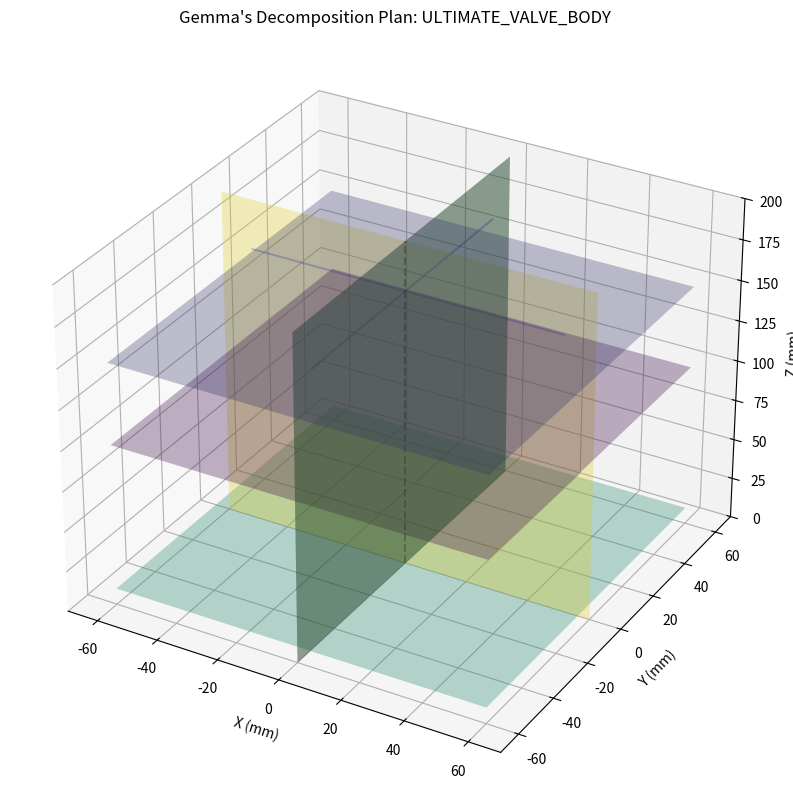

The matplotlib source for this figure:
import numpy as np
import matplotlib.pyplot as plt
from mpl_toolkits.mplot3d import Axes3D

def visualize_boss_result(body_data, plans, output_path="boss_decomposition.png"):
    fig = plt.figure(figsize=(12, 10))
    ax = fig.add_subplot(111, projection='3d')
    
    # 1. Bounding Box (Outer frame)
    b_min, b_max = body_data["bbox_min"], body_data["bbox_max"]
    for s, e in [([0,1,2,4,5,6,7,3], [1,2,3,0,5,6,7,4])]: # Simple edges
        pass # Simplified for prototype

    # 2. Main Body Cylinders (Z-axis)
    ax.plot([0, 0], [0, 0], [0, 200], 'k--', alpha=0.5, label="Main Axis")
    
    # 3. Top Cross Holes
    for i in range(4):
        ang = i * np.pi/2
        r = 50.0
        ax.plot([0, r*np.cos(ang)], [0, r*np.sin(ang)], [170, 170], 'b-', alpha=0.3)

    # 4. AI Proposed Split Planes
    colors = plt.cm.viridis(np.linspace(0, 1, len(plans)))
    
    for i, plan in enumerate(plans):
        o = np.array(plan["split_plane"]["origin"])
        n = np.array(plan["split_plane"]["normal"])
        n = n / np.linalg.norm(n)
        
        # Create plane grid
        size = 60
        r = np.linspace(-size, size, 2)
        if abs(n[2]) > 0.9: # Horizontal Plane (Axial/Transverse)
            x, y = np.meshgrid(r, r)
            z = np.full_like(x, o[2])
        elif abs(n[0]) > 0.9: # Vertical Plane X
            y, z = np.meshgrid(r, np.linspace(0, 200, 2))
            x = np.full_like(y, o[0])
        else: # Vertical Plane Y
            x, z = np.meshgrid(r, np.linspace(0, 200, 2))
            y = np.full_like(x, o[1])
            
        ax.plot_surface(x, y, z, color=colors[i], alpha=0.3, label=f"Plan {i+1}: {plan['strategy']}")

    ax.set_xlim(-70, 70)
    ax.set_ylim(-70, 70)
    ax.set_zlim(0, 200)
    ax.set_xlabel('X (mm)')
    ax.set_ylabel('Y (mm)')
    ax.set_zlabel('Z (mm)')
    plt.title(f"Gemma's Decomposition Plan: {body_data['name']}")
    
    # Save to file
    plt.savefig(output_path)
    print(f"Visualization saved to {output_path}")

if __name__ == "__main__":
    # Gemma가 제안한 실제 데이터
    boss_body = {
        "name": "ULTIMATE_VALVE_BODY",
        "bbox_min": [-60, -60, 0], "bbox_max": [60, 60, 200]
    }
    gemma_plans = [
        {"strategy": "AXIAL", "split_plane": {"origin": [0,0,100], "normal": [0,0,1]}},
        {"strategy": "AXIAL", "split_plane": {"origin": [0,0,150], "normal": [0,0,1]}},
        {"strategy": "SECTOR", "split_plane": {"origin": [0,0,170], "normal": [1,0,0]}},
        {"strategy": "TRANSVERSE", "split_plane": {"origin": [0,0,10], "normal": [0,0,1]}},
        {"strategy": "PLANAR", "split_plane": {"origin": [0,0,150], "normal": [1,0,0]}},
        {"strategy": "PLANAR", "split_plane": {"origin": [0,0,150], "normal": [0,1,0]}}
    ]
    visualize_boss_result(boss_body, gemma_plans)
